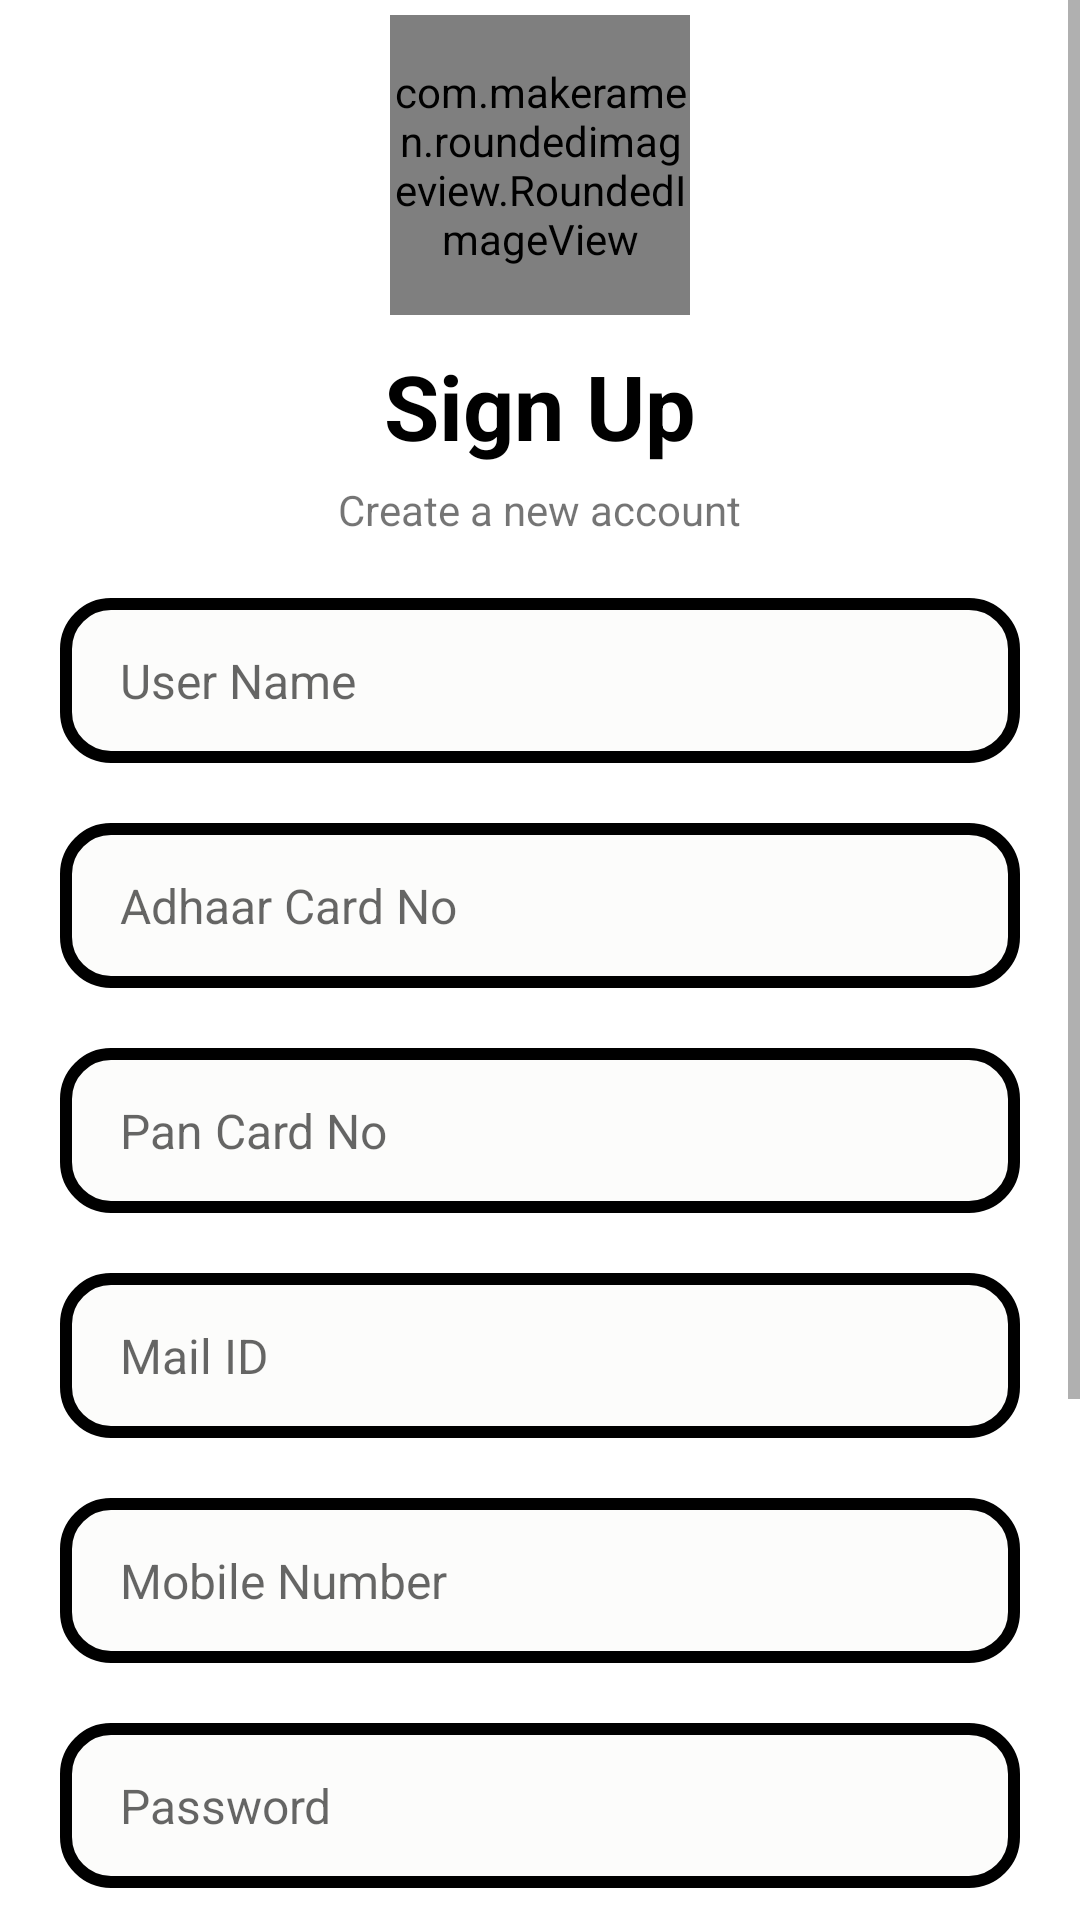

The Android layout XML behind this screen, and the referenced resources:
<!-- AndroidManifest.xml: application theme Theme.GexEMI -->
<!-- res/layout/activity_register.xml -->
<?xml version="1.0" encoding="utf-8"?>
<ScrollView android:layout_width="match_parent"
    android:layout_height="match_parent"
    android:layout_gravity="center"
    android:background="@color/white"
    xmlns:android="http://schemas.android.com/apk/res/android">
    <LinearLayout xmlns:android="http://schemas.android.com/apk/res/android"
        xmlns:app="http://schemas.android.com/apk/res-auto"
        xmlns:tools="http://schemas.android.com/tools"
        android:layout_width="match_parent"
        android:layout_height="match_parent"
        android:gravity="center"
        android:orientation="vertical"
        tools:context=".RegisterActivity">

        <com.makeramen.roundedimageview.RoundedImageView
            android:id="@+id/IV_companylogo"
            android:layout_width="100dp"
            android:layout_height="100dp"
            android:layout_margin="5dp"
            android:layout_marginTop="10dp"
            android:scaleType="fitXY"
            android:src="@drawable/gexlogo"
            app:riv_oval="true"/>


        <TextView
            android:layout_width="wrap_content"
            android:layout_height="wrap_content"
            android:layout_gravity="center"
            android:layout_marginTop="5dp"
            android:text="Sign Up"
            android:textColor="@color/black"
            android:textSize="30dp"
            android:textStyle="bold" />

        <TextView
            android:layout_width="wrap_content"
            android:layout_height="wrap_content"
            android:layout_gravity="center"
            android:layout_marginTop="5dp"
            android:text="Create a new account" />

        <EditText
            android:id="@+id/SU_username"
            android:layout_width="match_parent"
            android:layout_height="55dp"
            android:layout_marginStart="20dp"
            android:layout_marginTop="20dp"
            android:layout_marginEnd="20dp"
            android:background="@drawable/et_background"
            android:hint="User Name"
            android:inputType="text"
            android:maxLines="1"
            android:paddingStart="20dp"
            android:paddingEnd="20dp"
            android:textSize="16dp" />


        <EditText
            android:id="@+id/SU_adarcard"
            android:layout_width="match_parent"
            android:layout_height="55dp"
            android:layout_marginStart="20dp"
            android:layout_marginTop="20dp"
            android:layout_marginEnd="20dp"
            android:background="@drawable/et_background"
            android:hint="Adhaar Card No"
            android:inputType="text"
            android:maxLines="1"
            android:paddingStart="20dp"
            android:paddingEnd="20dp"
            android:textSize="16dp" />

        <EditText
            android:id="@+id/SU_pancard"
            android:layout_width="match_parent"
            android:layout_height="55dp"
            android:layout_marginStart="20dp"
            android:layout_marginTop="20dp"
            android:layout_marginEnd="20dp"
            android:background="@drawable/et_background"
            android:hint="Pan Card No"
            android:inputType="text"
            android:maxLines="1"
            android:paddingStart="20dp"
            android:paddingEnd="20dp"
            android:textSize="16dp" />



        <EditText
            android:id="@+id/SU_et_mail"
            android:layout_width="match_parent"
            android:layout_height="55dp"
            android:layout_marginStart="20dp"
            android:layout_marginTop="20dp"
            android:layout_marginEnd="20dp"
            android:background="@drawable/et_background"
            android:hint="Mail ID"
            android:inputType="textEmailAddress"
            android:maxLines="1"
            android:paddingStart="20dp"
            android:paddingEnd="20dp"
            android:textSize="16dp" />

        <EditText
            android:id="@+id/SU_et_mobile"
            android:layout_width="match_parent"
            android:layout_height="55dp"
            android:layout_marginStart="20dp"
            android:layout_marginTop="20dp"
            android:layout_marginEnd="20dp"
            android:background="@drawable/et_background"
            android:hint="Mobile Number"
            android:inputType="phone"
            android:maxLength="10"
            android:maxLines="1"
            android:paddingStart="20dp"
            android:paddingEnd="20dp"
            android:textSize="16dp" />


        <RelativeLayout
            android:layout_width="wrap_content"
            android:layout_height="55dp"
            android:layout_marginStart="20dp"
            android:layout_marginTop="20dp"
            android:layout_marginEnd="20dp"
            android:background="@drawable/et_background">

            <EditText
                android:id="@+id/SU_et_reg_password"
                android:layout_width="match_parent"
                android:layout_height="match_parent"
                android:layout_toStartOf="@+id/password_icon"
                android:background="@android:color/transparent"
                android:hint="Password"
                android:inputType="textPassword"
                android:maxLines="1"
                android:paddingStart="20dp"
                android:paddingEnd="20dp"
                android:textSize="16dp" />

            <ImageView
                android:id="@+id/password_icon"
                android:layout_width="40dp"
                android:layout_height="40dp"
                android:layout_alignParentEnd="true"
                android:layout_centerVertical="true"
                android:layout_marginEnd="20dp"
                android:adjustViewBounds="true"
                android:padding="10dp"
                android:src="@drawable/ic_password_show" />
        </RelativeLayout>

        <RelativeLayout
            android:layout_width="wrap_content"
            android:layout_height="55dp"
            android:layout_marginStart="20dp"
            android:layout_marginTop="20dp"
            android:layout_marginEnd="20dp"
            android:background="@drawable/et_background">

            <EditText
                android:id="@+id/SU_et_confirmpassword"
                android:layout_width="match_parent"
                android:layout_height="match_parent"
                android:layout_toStartOf="@+id/confirmpassword_icon"
                android:background="@android:color/transparent"
                android:hint="Confirm Password"
                android:inputType="textPassword"
                android:maxLines="1"
                android:paddingStart="20dp"
                android:paddingEnd="20dp"
                android:textSize="16dp" />

            <ImageView
                android:id="@+id/confirmpassword_icon"
                android:layout_width="40dp"
                android:layout_height="40dp"
                android:layout_alignParentEnd="true"
                android:layout_centerVertical="true"
                android:layout_marginEnd="20dp"
                android:adjustViewBounds="true"
                android:padding="10dp"
                android:src="@drawable/ic_password_show" />
        </RelativeLayout>


        <androidx.appcompat.widget.AppCompatButton
            android:id="@+id/SU_btn_sign_up"
            android:layout_width="match_parent"
            android:layout_height="55dp"
            android:layout_marginStart="20dp"
            android:layout_marginTop="20dp"
            android:layout_marginEnd="20dp"
            android:background="@drawable/login_btn"
            android:text="Sign Up"
            android:textAllCaps="false" />


        <LinearLayout
            android:layout_width="wrap_content"
            android:layout_height="wrap_content"
            android:layout_marginTop="40dp"
            android:gravity="center"
            android:layout_marginBottom="40dp"
            android:orientation="horizontal">

            <TextView
                android:layout_width="wrap_content"
                android:layout_height="wrap_content"
                android:text="Already have an account? " />

            <TextView
                android:id="@+id/SU_tv_signin"
                android:layout_width="wrap_content"
                android:layout_height="wrap_content"
                android:text="Sign In"
                android:textColor="#01AED8"
                android:textStyle="bold" />

        </LinearLayout>


    </LinearLayout>

</ScrollView>
<!-- resources referenced by this layout -->
<resources>
  <!-- drawable et_background (drawable) -->
  <?xml version="1.0" encoding="utf-8"?>
  <shape xmlns:android="http://schemas.android.com/apk/res/android"
      android:shape="rectangle">
  
      <solid android:color="#63F7F6F4"/>
      <corners android:radius="15dp"/>
      <stroke android:color="@color/black"
          android:width="4dp"/>
  
  </shape>
  <!-- drawable login_btn (drawable) -->
  <?xml version="1.0" encoding="utf-8"?>
  <shape xmlns:android="http://schemas.android.com/apk/res/android"
      android:shape="rectangle">
  
      <solid android:color="#01AED8"/>
      <corners android:radius="20dp"/>
  
  </shape>
  <style name="Theme.GexEMI" parent="Theme.AppCompat.Light.DarkActionBar">
          
          <item name="colorPrimary">@color/black</item>
          <item name="colorPrimaryVariant">@color/purple_700</item>
          <item name="colorOnPrimary">@color/white</item>
          
          <item name="colorSecondary">@color/teal_200</item>
          <item name="colorSecondaryVariant">@color/teal_700</item>
          <item name="colorOnSecondary">@color/black</item>
          
          <item name="android:statusBarColor" tools:targetApi="l">?attr/colorPrimaryVariant</item>
          
      </style>
  <!-- not gathered from this repository: default colours our renderer supplied (Android Studio template values) -->
  <color name="purple_700">#FF3700B3</color>
  <color name="teal_200">#FF03DAC5</color>
  <color name="teal_700">#FF018786</color>
  <color name="black">#FF000000</color>
  <color name="white">#FFFFFFFF</color>
</resources>
